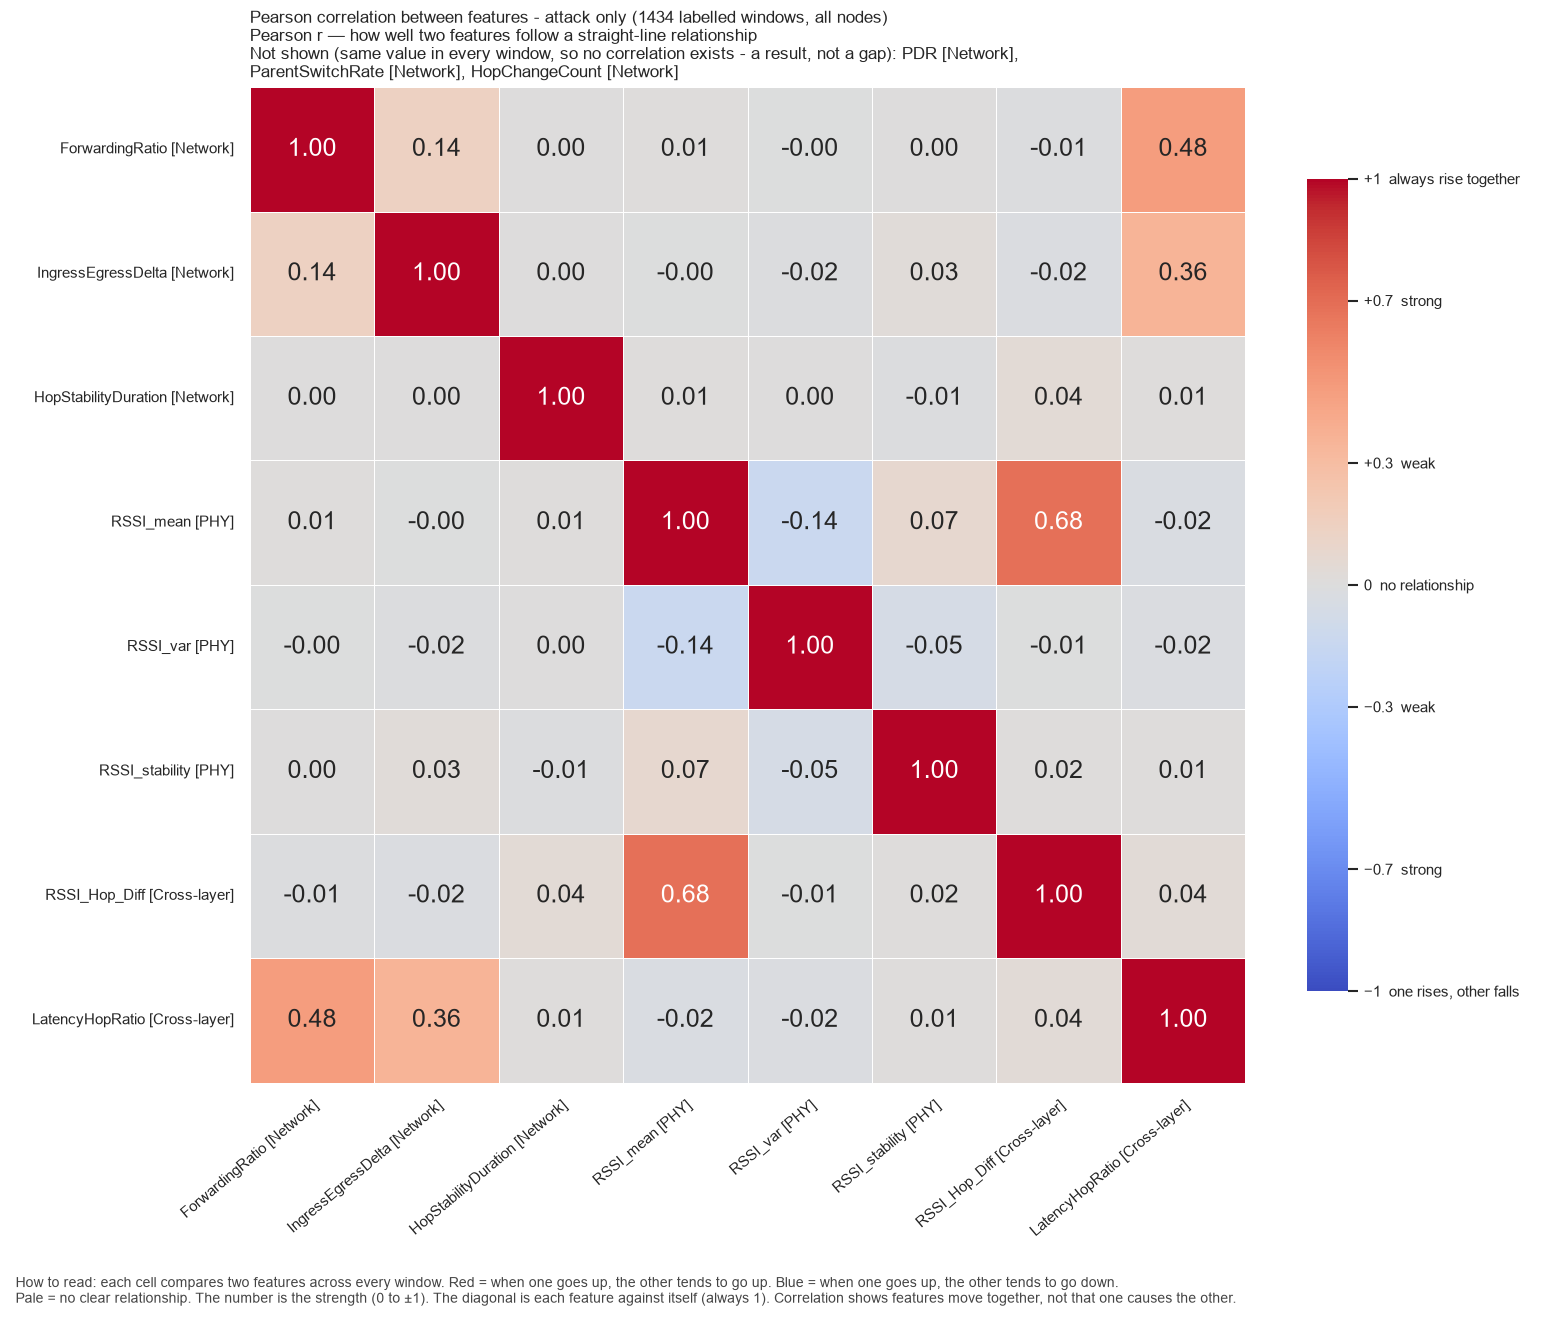

The file beside this chart, header and first rows:
, ForwardingRatio, IngressEgressDelta, HopStabilityDuration, RSSI_mean, RSSI_var, RSSI_stability, RSSI_Hop_Diff, LatencyHopRatio
ForwardingRatio, 1.0, 0.145, 0.0004373, 0.01153, -0.001672, 0.001054, -0.009712, 0.4789
IngressEgressDelta, 0.145, 1.0, 0.003646, -0.004547, -0.01522, 0.02841, -0.01682, 0.3593
HopStabilityDuration, 0.0004373, 0.003646, 1.0, 0.012, 0.0003272, -0.01405, 0.04171, 0.009811
RSSI_mean, 0.01153, -0.004547, 0.012, 1.0, -0.1396, 0.0724, 0.6837, -0.02432
RSSI_var, -0.001672, -0.01522, 0.0003272, -0.1396, 1.0, -0.05491, -0.005451, -0.02032
RSSI_stability, 0.001054, 0.02841, -0.01405, 0.0724, -0.05491, 1.0, 0.01509, 0.01128
RSSI_Hop_Diff, -0.009712, -0.01682, 0.04171, 0.6837, -0.005451, 0.01509, 1.0, 0.0384
LatencyHopRatio, 0.4789, 0.3593, 0.009811, -0.02432, -0.02032, 0.01128, 0.0384, 1.0
